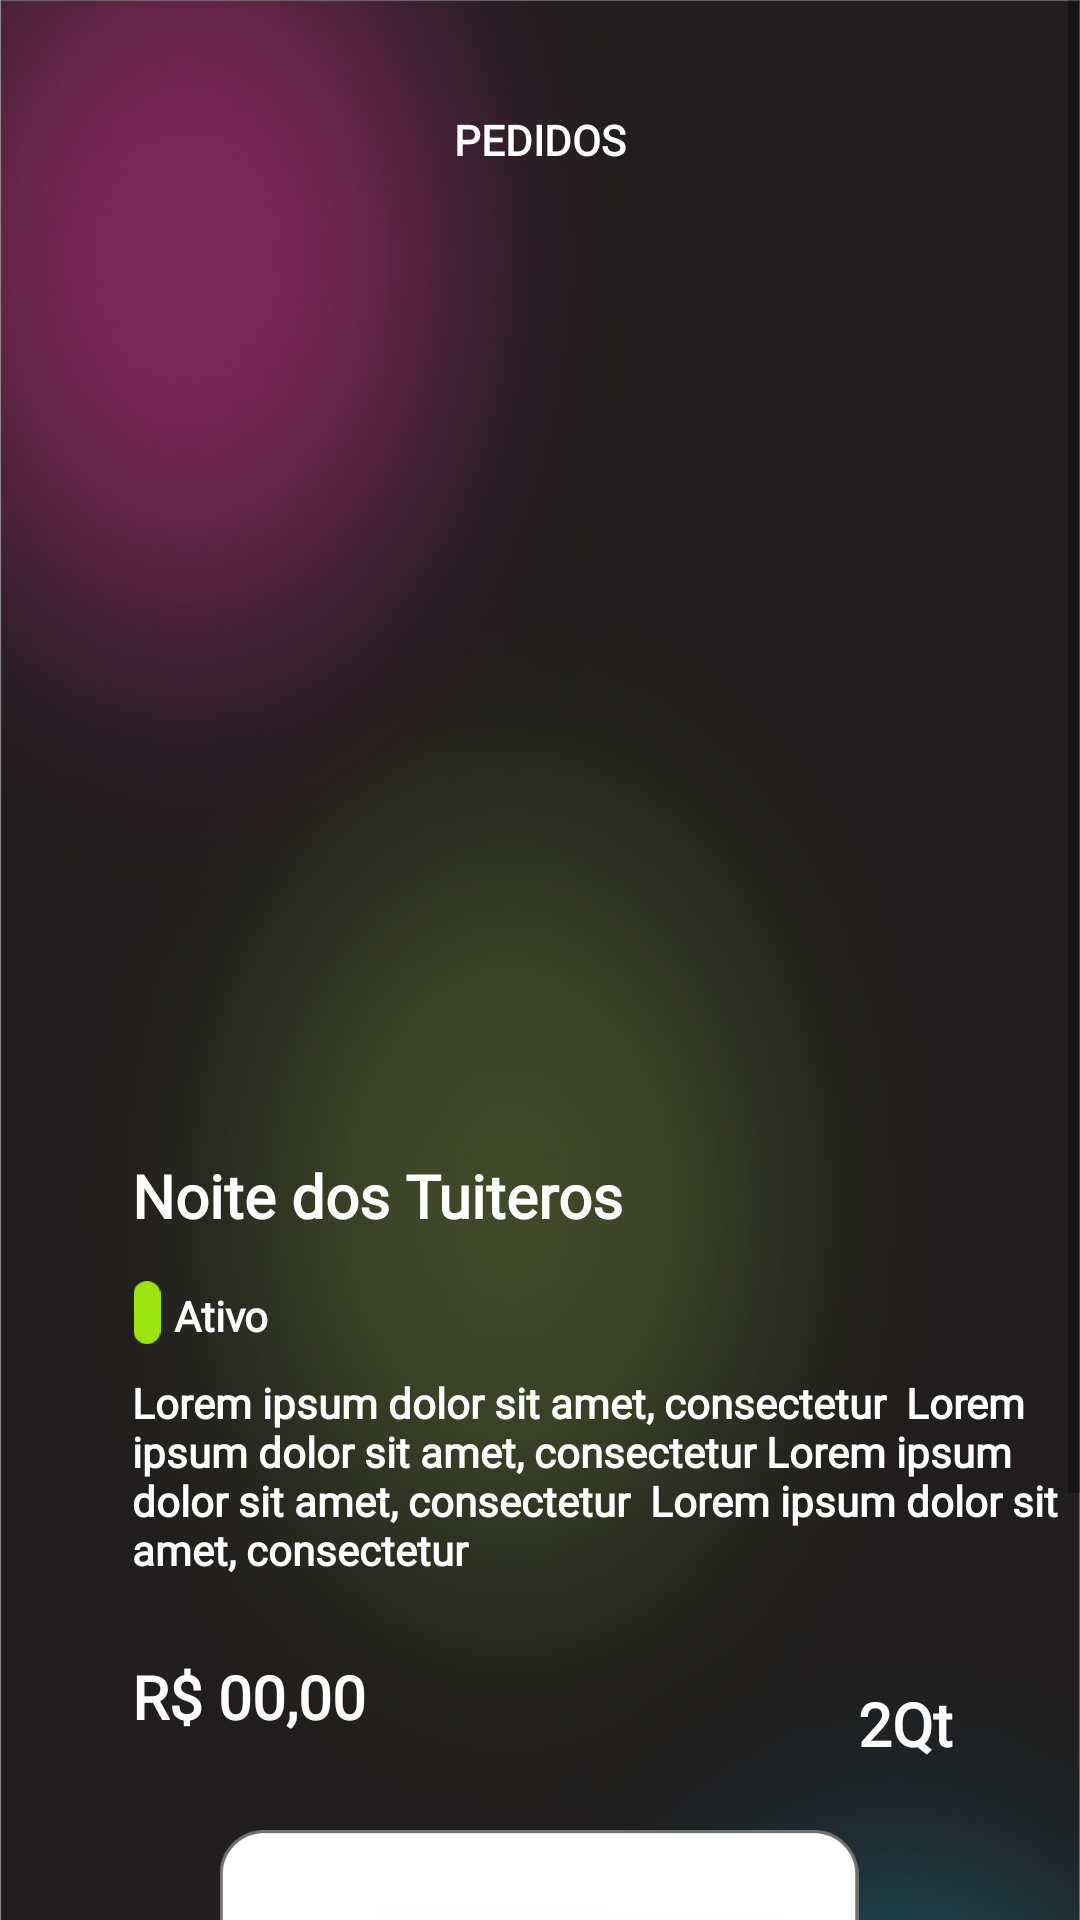

Android layout source for this screen:
<!-- AndroidManifest.xml: application theme Theme.Dedalos -->
<!-- res/layout/fragment_entrada_detalhe.xml -->
<?xml version="1.0" encoding="utf-8"?>
<ScrollView
    xmlns:android="http://schemas.android.com/apk/res/android"
    xmlns:app="http://schemas.android.com/apk/res-auto"
    xmlns:tools="http://schemas.android.com/tools"
    android:layout_width="match_parent"
    android:layout_height="match_parent"
    android:fillViewport="true">

    <androidx.constraintlayout.widget.ConstraintLayout
        android:id="@+id/frameLayout5"
        android:layout_width="match_parent"
        android:layout_height="wrap_content"
        tools:context=".EntradaPedidoDetalheFragment"
        android:background="@drawable/dedalosfundotodos">

        <TextView
            android:id="@+id/textView7"
            android:layout_width="wrap_content"
            android:layout_height="wrap_content"
            android:layout_marginStart="92dp"
            android:layout_marginTop="37dp"
            android:layout_marginEnd="128dp"
            android:fontFamily="@font/poppins_bold"
            android:text="PEDIDOS"
            android:textColor="@color/white"
            android:textSize="14sp"
            android:textStyle="normal|bold"
            app:layout_constraintEnd_toEndOf="parent"
            app:layout_constraintStart_toEndOf="@+id/imageView6"
            app:layout_constraintTop_toTopOf="parent" />

        <TextView
            android:id="@+id/textView8"
            android:layout_width="201dp"
            android:layout_height="24dp"
            android:layout_marginStart="44dp"
            android:layout_marginTop="13dp"
            android:fontFamily="@font/poppins_medium"
            android:text="Noite dos Tuiteros"
            android:textColor="@color/white"
            android:textSize="20sp"
            android:textStyle="bold"
            app:layout_constraintStart_toStartOf="parent"
            app:layout_constraintTop_toBottomOf="@+id/imageView19" />

        <TextView
            android:id="@+id/textView13"
            android:layout_width="102dp"
            android:layout_height="33dp"
            android:layout_marginStart="44dp"
            android:layout_marginTop="19dp"
            android:fontFamily="@font/poppins_medium"
            android:text="R$ 00,00"
            android:textColor="@color/white"
            android:textSize="20sp"
            android:textStyle="bold"
            app:layout_constraintStart_toStartOf="parent"
            app:layout_constraintTop_toBottomOf="@+id/textView12" />

        <TextView
            android:id="@+id/textView14"
            android:layout_width="34dp"
            android:layout_height="25dp"
            android:layout_marginTop="28dp"
            android:layout_marginEnd="40dp"
            android:fontFamily="@font/poppins_medium"
            android:text="2Qt"
            android:textColor="@color/white"
            android:textSize="20sp"
            android:textStyle="bold"
            app:layout_constraintEnd_toEndOf="parent"
            app:layout_constraintTop_toBottomOf="@+id/textView12" />

        <TextView
            android:id="@+id/textView12"
            android:layout_width="326dp"
            android:layout_height="75dp"
            android:layout_marginStart="44dp"
            android:layout_marginTop="10dp"
            android:fontFamily="@font/poppins_medium"
            android:text="Lorem ipsum dolor sit amet, consectetur  Lorem ipsum dolor sit amet, consectetur Lorem ipsum dolor sit amet, consectetur  Lorem ipsum dolor sit amet, consectetur "
            android:textColor="@color/white"
            android:textSize="14sp"
            android:textStyle="bold"
            app:layout_constraintStart_toStartOf="parent"
            app:layout_constraintTop_toBottomOf="@+id/imageView25" />

        <TextView
            android:id="@+id/textView4"
            android:layout_width="48dp"
            android:layout_height="17dp"
            android:layout_marginStart="4dp"
            android:layout_marginTop="20dp"
            android:fontFamily="@font/poppins_medium"
            android:text="Ativo"
            android:textColor="@color/white"
            android:textSize="14sp"
            android:textStyle="bold"
            app:layout_constraintStart_toEndOf="@+id/imageView25"
            app:layout_constraintTop_toBottomOf="@+id/textView8" />

        <ImageView
            android:id="@+id/imageView6"
            android:layout_width="16dp"
            android:layout_height="16dp"
            android:layout_marginStart="20dp"
            android:layout_marginTop="37dp"
            android:src="@drawable/backward_arrow"
            app:layout_constraintStart_toStartOf="parent"
            app:layout_constraintTop_toTopOf="parent" />

        <ImageView
            android:id="@+id/imageView19"
            android:layout_width="351dp"
            android:layout_height="291dp"
            android:layout_marginStart="30dp"
            android:layout_marginTop="25dp"
            android:layout_marginEnd="30dp"
            android:src="@drawable/blurred_city_lights"
            app:layout_constraintEnd_toEndOf="parent"
            app:layout_constraintStart_toStartOf="parent"
            app:layout_constraintTop_toBottomOf="@+id/textView7" />

        <ImageView
            android:id="@+id/imageView25"
            android:layout_width="10dp"
            android:layout_height="21dp"
            android:layout_marginStart="44dp"
            android:layout_marginTop="18dp"
            android:src="@drawable/ret_ngulo_3790"
            app:layout_constraintStart_toStartOf="parent"
            app:layout_constraintTop_toBottomOf="@+id/textView8" />

        <ImageView
            android:id="@+id/imageView28"
            android:layout_width="220dp"
            android:layout_height="213dp"
            android:layout_marginTop="24dp"
            android:src="@drawable/qr"
            app:layout_constraintEnd_toEndOf="parent"
            app:layout_constraintHorizontal_bias="0.497"
            app:layout_constraintStart_toStartOf="parent"
            app:layout_constraintTop_toBottomOf="@+id/textView14" />

    </androidx.constraintlayout.widget.ConstraintLayout>
</ScrollView>
<!-- resources referenced by this layout -->
<resources>
  <color name="white">#FFFFFFFF</color>
  <!-- drawable dedalosfundotodos: png bitmap (drawable, 706007 bytes) -->
  <!-- drawable qr: png bitmap (drawable, 47293 bytes) -->
  <!-- drawable ret_ngulo_3790: png bitmap (drawable, 674 bytes) -->
  <style name="Theme.Dedalos" parent="Theme.MaterialComponents.DayNight.NoActionBar">
          
          <item name="colorPrimary">@color/purple_500</item>
          <item name="colorPrimaryVariant">@color/purple_700</item>
          <item name="colorOnPrimary">@color/white</item>
          <item name="android:windowNoTitle">true</item>
          <item name="android:windowActionBar">false</item>
  
          
          <item name="colorSecondary">@color/teal_200</item>
          <item name="colorSecondaryVariant">@color/teal_700</item>
          <item name="colorOnSecondary">@color/black</item>
          
          <item name="android:statusBarColor">@android:color/black</item>
          
      </style>
  <color name="purple_500">#FF6200EE</color>
  <color name="purple_700">#FF3700B3</color>
  <color name="teal_200">#FF03DAC5</color>
  <color name="teal_700">#FF018786</color>
  <color name="black">#FF000000</color>
</resources>
